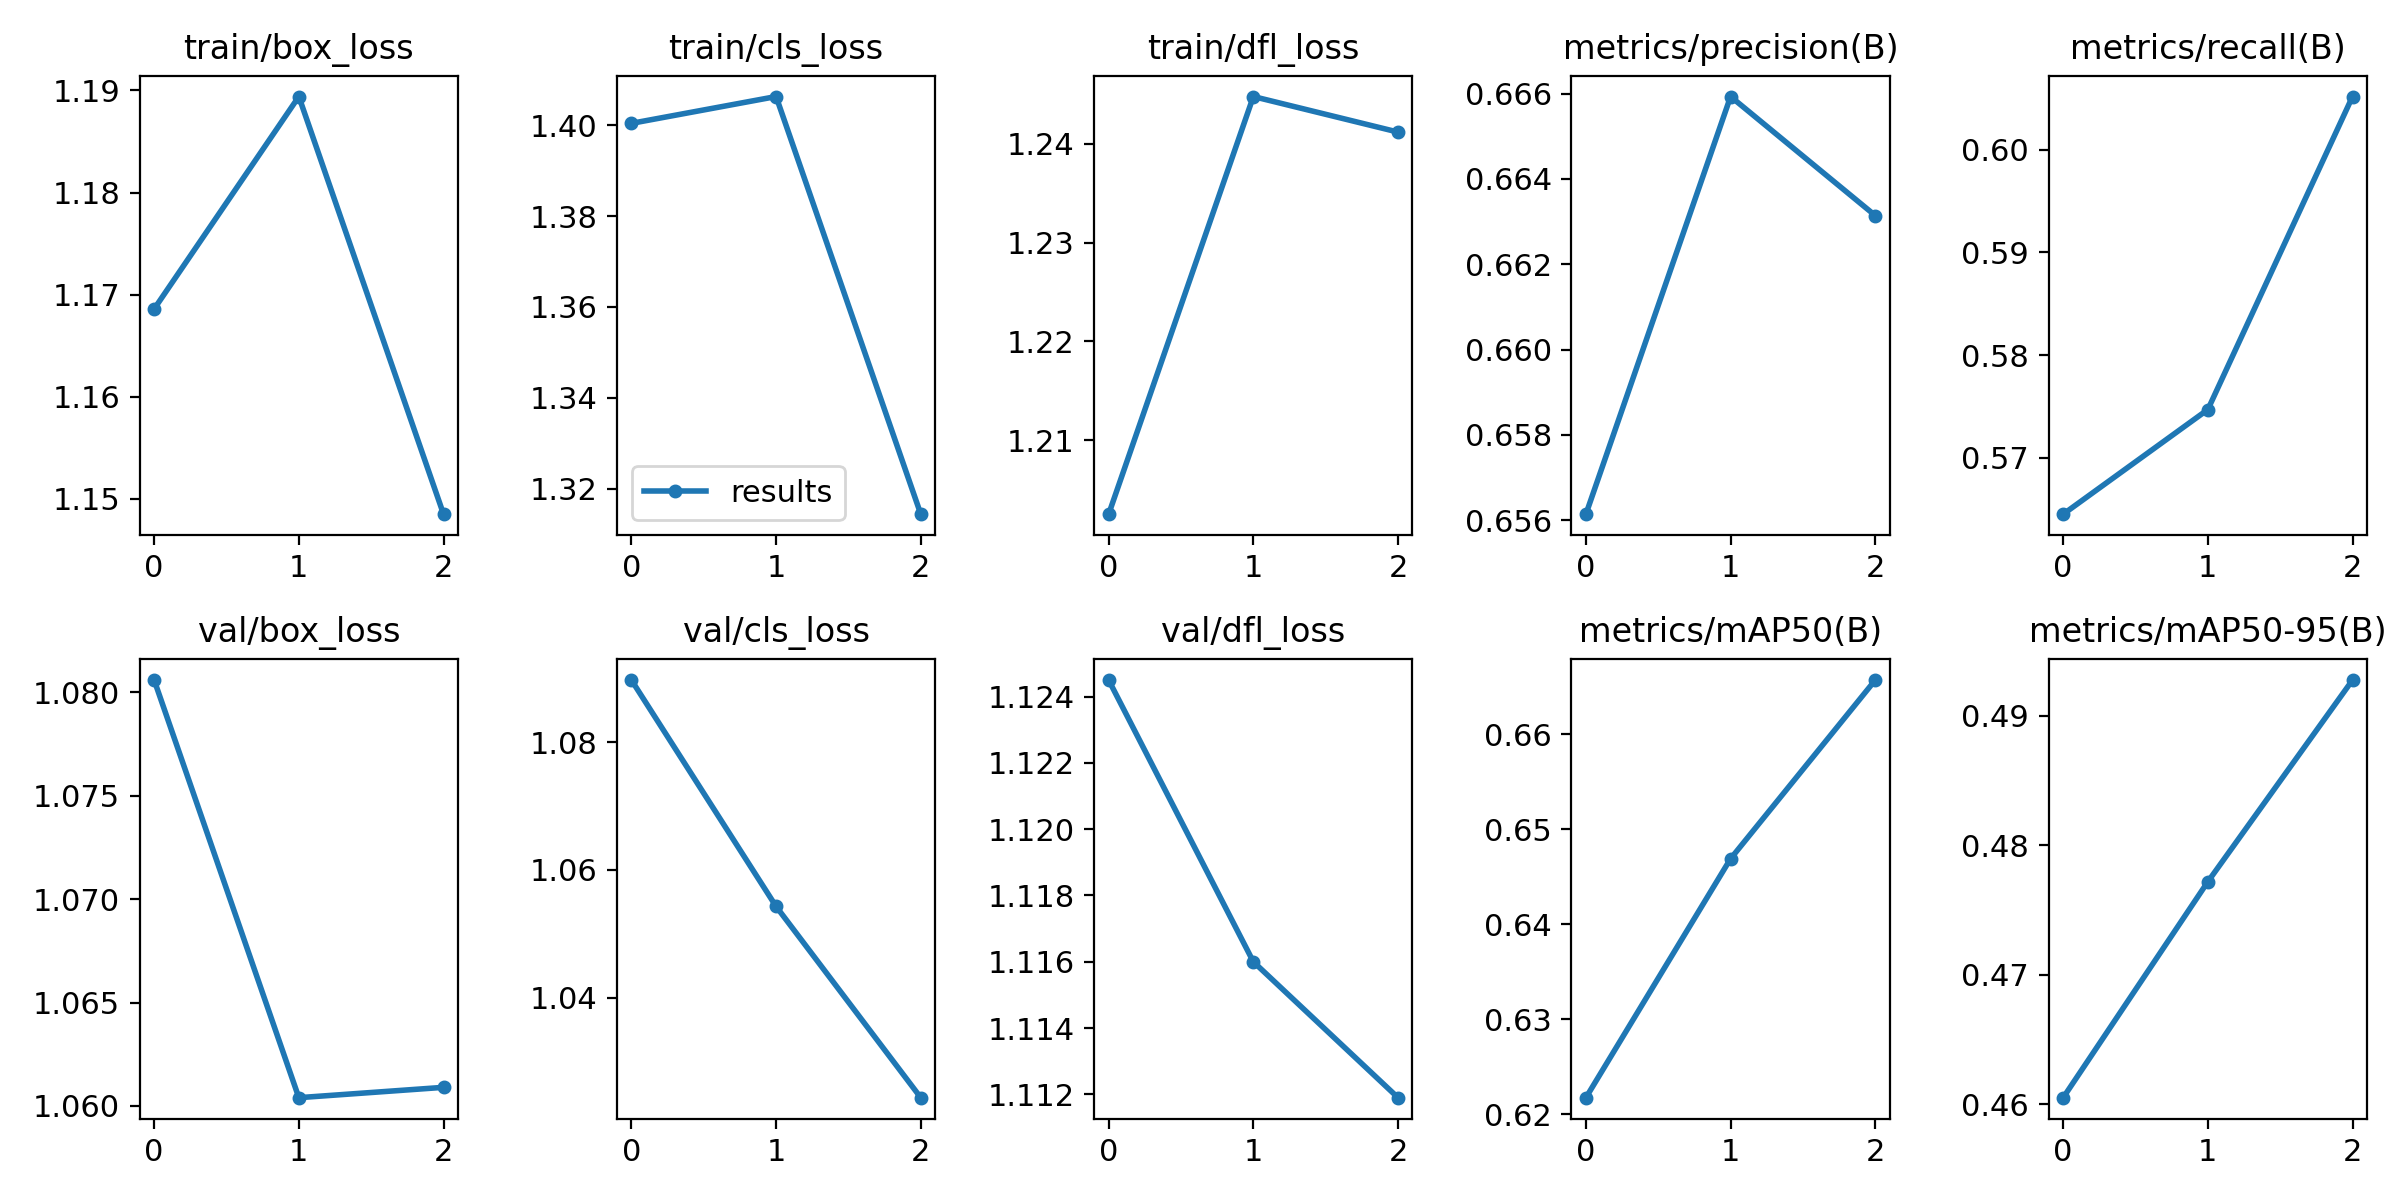

Source data for this figure (header and first rows):
epoch, train/box_loss, train/cls_loss, train/dfl_loss, metrics/precision(B), metrics/recall(B), metrics/mAP50(B), metrics/mAP50-95(B), val/box_loss, val/cls_loss, val/dfl_loss, lr/pg0, lr/pg1, lr/pg2
0, 1.169, 1.4, 1.202, 0.6561, 0.5645, 0.6218, 0.4605, 1.081, 1.09, 1.125, 0.0937, 0.0007, 0.0007
1, 1.189, 1.406, 1.245, 0.6659, 0.5747, 0.6469, 0.4772, 1.06, 1.054, 1.116, 0.086, 0.001005, 0.001005
2, 1.149, 1.314, 1.241, 0.6631, 0.6052, 0.6657, 0.4928, 1.061, 1.024, 1.112, 0.07778, 0.000782, 0.000782
